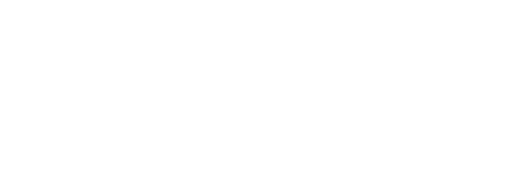
t = 0.00 s
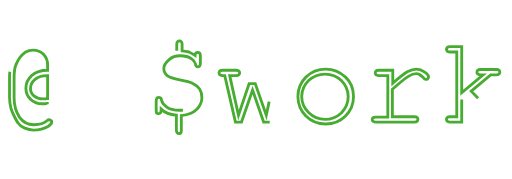
t = 2.40 s
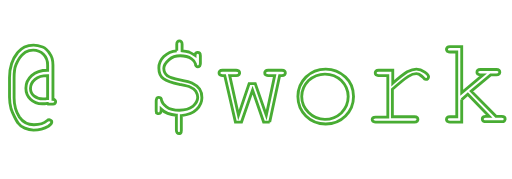
t = 4.00 s
t = 5.60 s: frame unchanged from t = 4.00 s, image omitted
t = 7.20 s: frame unchanged from t = 4.00 s, image omitted
t = 8.70 s: frame unchanged from t = 4.00 s, image omitted

The animated SVG that drew these frames (rendered in a browser with its animation timeline set to each time). Animation: 3 CSS @keyframes rules; frames cover the first 8.70 s, repeats indefinitely.

<svg id="Layer_1" xmlns="http://www.w3.org/2000/svg" viewBox="0 0 134.4 46.9" style="">
  <style>
    .st1{fill:none;stroke:#48ac33;stroke-width:.75;stroke-miterlimit:10}
  </style>
  <path class="st1 KZmyUGoi_0" d="M12.4 27.3v-.2c-.3 0-.5.1-.7.1h-.6c-1.3 0-2.3-.4-3.1-1.2-.8-.8-1.2-1.8-1.2-2.9 0-1.3.5-2.4 1.5-3.3s2.4-1.4 4.2-1.4V17c0-1.1-.4-2.1-1.1-2.8-.7-.7-1.6-1.1-2.7-1.1-.7 0-1.4.2-2.1.6-.4.3-.8.6-1.1 1-.5.5-.9 1.3-1.3 2.2s-.5 2.1-.5 3.5v5.2c0 2 .5 3.7 1.4 5.1.9 1.3 2.2 2 3.8 2 1.6 0 2.7-.4 3.5-1.1.2-.2.3-.2.5-.2s.3.1.5.2.2.3.2.4c0 .3-.3.7-.9 1.1-1 .6-2.3 1-3.9 1-.8 0-1.6-.2-2.3-.5-.7-.3-1.3-.7-1.7-1.3-.3-.3-.6-.9-1-1.7s-.7-1.5-.9-2.1c-.2-.8-.4-1.8-.4-3v-5.2c0-2.7.7-4.8 2.1-6.5 1.1-1.4 2.5-2 4.2-2 .9 0 1.6.2 2.4.5s1.4 1 1.9 1.8c.6.8.8 1.8.8 2.9v9c.2 0 .4.1.5.2.1.1.2.3.2.4 0 .1 0 .3-.1.4l-.2.2c-.1 0-.3.1-.5.1h-1.4zm0-7.5c-1.4 0-2.5.4-3.2 1-.8.7-1.2 1.5-1.2 2.3 0 .8.3 1.5.9 2 .6.5 1.4.8 2.4.8h.6c.2 0 .4-.1.6-.1v-6zM46.4 13.3v-1.7c0-.3.1-.6.2-.7.1-.1.3-.2.5-.2s.4.1.5.2c.1.1.2.4.2.7v1.7c.7.1 1.3.2 1.8.3.5.2 1 .5 1.6.9 0-.3.1-.5.2-.6s.3-.2.5-.2.4.1.5.2c.1.1.2.4.2.7v2c0 .3-.1.5-.2.7-.1.1-.3.2-.5.2s-.3-.1-.4-.2c-.1-.1-.2-.3-.2-.6-.1-.5-.4-.9-1-1.3-.9-.6-1.9-.8-3-.8-1.2 0-2.1.3-2.9 1S43 17 43 17.9c0 .9.3 1.5 1 2 .5.4 1.6.7 3.2 1 1.6.3 2.8.6 3.3.9.8.4 1.5.9 1.9 1.5.4.6.6 1.4.6 2.3 0 1.2-.5 2.2-1.4 3.1-.9.9-2.3 1.4-4 1.6v3.9c0 .3-.1.6-.2.7 0 0-.2.1-.4.1s-.4-.1-.5-.2c-.1-.1-.2-.4-.2-.7v-3.9c-1.6-.1-3-.6-4-1.6 0 .5 0 .7-.1.8 0 .1-.1.2-.2.3-.1.1-.2.1-.4.1s-.3-.1-.5-.2c0-.1-.1-.3-.1-.6v-2.6c0-.3.1-.5.2-.7.1-.1.3-.2.5-.2s.3.1.5.2c.1.1.2.3.2.6.1.6.5 1.1 1.3 1.7s2 .9 3.4.9c1.5 0 2.6-.3 3.5-1 .8-.7 1.3-1.5 1.3-2.4 0-.6-.2-1.1-.5-1.6s-.8-.8-1.5-1.1c-.4-.2-1.4-.4-2.8-.7-2-.4-3.4-.9-4.2-1.5-.8-.6-1.2-1.5-1.2-2.8 0-1.1.4-2.1 1.3-3 .8-.8 1.9-1.4 3.4-1.5zM70.8 32h-1.6l-2.9-8.4-2.9 8.4h-1.6L59 19.8h-.6c-.3 0-.5-.1-.7-.2-.1-.1-.2-.3-.2-.5s.1-.3.2-.5c.1-.1.4-.2.7-.2H62c.3 0 .5.1.7.2.1.1.2.3.2.5s-.1.3-.2.5c-.1.1-.4.2-.7.2h-1.7l2.3 10.4 2.8-8.3H67l2.9 8.3 2.2-10.4h-1.7c-.3 0-.5-.1-.7-.2s-.2-.3-.2-.5.1-.3.2-.5c.1-.1.4-.2.7-.2H74c.3 0 .6.1.7.2.1.1.2.3.2.5s-.1.3-.2.5c-.1.1-.4.2-.7.2h-.6L70.8 32zM92.8 25.3c0 2-.7 3.7-2.1 5.1-1.4 1.4-3.2 2.1-5.2 2.1s-3.8-.7-5.2-2.1c-1.4-1.4-2.1-3.1-2.1-5.1 0-2 .7-3.7 2.1-5.1 1.4-1.4 3.2-2.1 5.2-2.1s3.7.7 5.2 2.1c1.4 1.3 2.1 3 2.1 5.1zm-1.4 0c0-1.6-.6-3-1.8-4.2s-2.6-1.7-4.3-1.7c-1.7 0-3.1.6-4.3 1.7-1.2 1.2-1.8 2.6-1.8 4.2s.6 3 1.8 4.2c1.2 1.2 2.6 1.8 4.3 1.8 1.7 0 3.1-.6 4.3-1.7 1.3-1.3 1.8-2.7 1.8-4.3zM103.1 18.5v3.3c1.7-1.5 3-2.5 3.8-3 .8-.4 1.6-.7 2.4-.7.8 0 1.5.3 2.2.8.7.5 1 .9 1 1.2 0 .2-.1.4-.2.5-.1.1-.3.2-.5.2-.1 0-.2 0-.3-.1-.1 0-.2-.2-.4-.4-.4-.4-.7-.6-1-.8-.3-.1-.5-.2-.8-.2-.6 0-1.3.2-2.1.7-.8.5-2.2 1.6-4.2 3.4v7.2h5.8c.3 0 .6.1.7.2.1.1.2.3.2.5s-.1.3-.2.5c-.1.1-.4.2-.7.2H98.6c-.3 0-.5-.1-.7-.2-.1-.1-.2-.3-.2-.5s.1-.3.2-.4c.1-.1.4-.2.7-.2h3.2V19.8h-2.4c-.3 0-.5-.1-.7-.2-.1-.1-.2-.3-.2-.5s.1-.3.2-.5c.1-.1.4-.2.7-.2h3.7zM121.2 26.1V32h-3.1c-.3 0-.5-.1-.7-.2-.1-.1-.2-.3-.2-.5s.1-.4.2-.5c.1-.1.4-.2.7-.2h1.8v-17h-1.8c-.3 0-.5-.1-.7-.2-.1-.1-.2-.3-.2-.5s.1-.3.2-.5c.1-.1.4-.2.7-.2h3.1v12.1l5.6-4.7h-.7c-.3 0-.5-.1-.7-.2-.1-.1-.2-.3-.2-.5s.1-.4.2-.5c.1-.1.4-.2.7-.2h4.2c.3 0 .6.1.7.2.1.1.2.3.2.5s-.1.3-.2.5c-.1.1-.4.2-.7.2h-1.5l-5.1 4.3 6.5 6.6h1.5c.3 0 .6.1.7.2.1.1.2.3.2.5s-.1.3-.2.5c-.1.1-.4.2-.7.2h-4.2c-.3 0-.5-.1-.7-.2-.1-.1-.2-.3-.2-.5s.1-.4.2-.5c.1-.1.4-.2.7-.2h.9l-5.6-5.8-1.6 1.4z"></path>
<style data-made-with="vivus-instant">.KZmyUGoi_0{stroke-dasharray:610 612;stroke-dashoffset:611;animation:KZmyUGoi_draw_0 10600ms ease-in-out 0ms infinite,KZmyUGoi_fade 10600ms linear 0ms infinite;}@keyframes KZmyUGoi_draw{100%{stroke-dashoffset:0;}}@keyframes KZmyUGoi_fade{0%{stroke-opacity:1;}96.22641509433963%{stroke-opacity:1;}100%{stroke-opacity:0;}}@keyframes KZmyUGoi_draw_0{7.547169811320755%{stroke-dashoffset: 611}67.9245283018868%{ stroke-dashoffset: 0;}100%{ stroke-dashoffset: 0;}}</style></svg>
